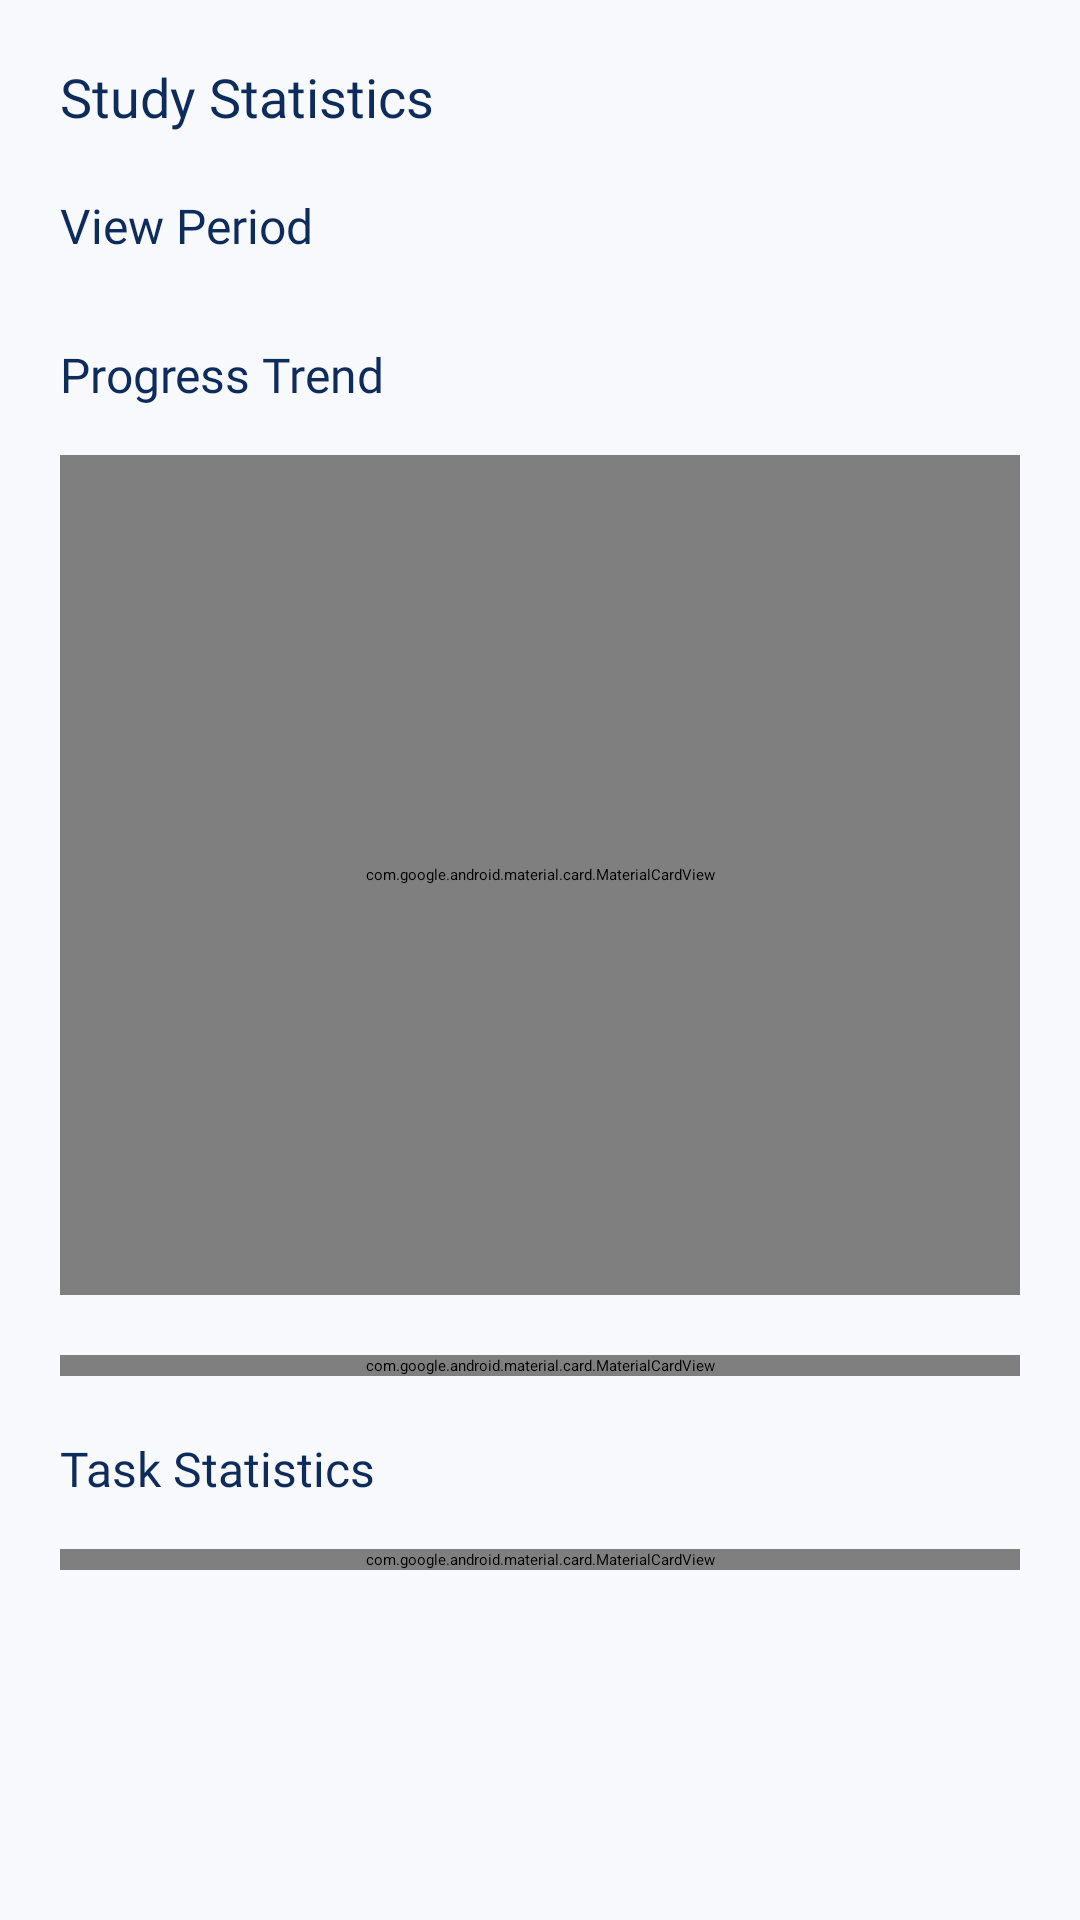

Produce the Android XML layout that renders to this screen, including the resource entries it uses.
<!-- AndroidManifest.xml: application theme Theme.SmartStudyPlanner -->
<!-- res/layout/fragment_statistics.xml -->
<?xml version="1.0" encoding="utf-8"?>
<ScrollView
    xmlns:android="http://schemas.android.com/apk/res/android"
    android:layout_width="match_parent"
    android:layout_height="match_parent"
    android:background="@color/background_general">

    <LinearLayout
        android:layout_width="match_parent"
        android:layout_height="wrap_content"
        android:orientation="vertical"
        android:padding="@dimen/padding_large">

        
        <TextView
            android:id="@+id/txtStatisticsTitle"
            android:layout_width="wrap_content"
            android:layout_height="wrap_content"
            android:text="Study Statistics"
            android:textColor="@color/primary_text"
            android:textSize="@dimen/text_heading"
            android:fontFamily="@font/poppins_semibold"/>

        
        <TextView
            android:layout_width="wrap_content"
            android:layout_height="wrap_content"
            android:layout_marginTop="@dimen/margin_large"
            android:text="View Period"
            android:textColor="@color/primary_text"
            android:textSize="@dimen/text_body"
            android:fontFamily="@font/poppins_semibold"/>

        <Spinner
            android:id="@+id/spinnerStatisticsPeriod"
            android:layout_width="match_parent"
            android:layout_height="wrap_content"
            android:layout_marginTop="@dimen/margin_small"/>

        
        <TextView
            android:layout_width="wrap_content"
            android:layout_height="wrap_content"
            android:layout_marginTop="@dimen/margin_large"
            android:text="Progress Trend"
            android:textColor="@color/primary_text"
            android:textSize="@dimen/text_body"
            android:fontFamily="@font/poppins_semibold"/>

        <com.google.android.material.card.MaterialCardView
            android:layout_width="match_parent"
            android:layout_height="280dp"
            android:layout_marginTop="@dimen/margin_medium"
            style="@style/Widget.SmartStudyPlanner.DashboardCard">

            <com.github.mikephil.charting.charts.LineChart
                android:id="@+id/chartProgressTrend"
                android:layout_width="match_parent"
                android:layout_height="match_parent"
                android:padding="@dimen/padding_medium"/>

        </com.google.android.material.card.MaterialCardView>

        
        <com.google.android.material.card.MaterialCardView
            android:layout_width="match_parent"
            android:layout_height="wrap_content"
            android:layout_marginTop="@dimen/margin_large"
            style="@style/Widget.SmartStudyPlanner.DashboardCard">

            <LinearLayout
                android:layout_width="match_parent"
                android:layout_height="wrap_content"
                android:orientation="vertical"
                android:padding="@dimen/padding_large">

                <TextView
                    android:layout_width="wrap_content"
                    android:layout_height="wrap_content"
                    android:text="Completion Rate"
                    android:textColor="@color/secondary_text"
                    android:textSize="@dimen/text_small"
                    android:fontFamily="@font/poppins_regular"/>

                <TextView
                    android:id="@+id/txtStatisticsPercent"
                    android:layout_width="wrap_content"
                    android:layout_height="wrap_content"
                    android:layout_marginTop="@dimen/margin_small"
                    android:text="0%"
                    android:textColor="@color/primary_dark"
                    android:textSize="28sp"
                    android:fontFamily="@font/poppins_semibold"/>

            </LinearLayout>

        </com.google.android.material.card.MaterialCardView>

        
        <TextView
            android:layout_width="wrap_content"
            android:layout_height="wrap_content"
            android:layout_marginTop="@dimen/margin_large"
            android:text="Task Statistics"
            android:textColor="@color/primary_text"
            android:textSize="@dimen/text_body"
            android:fontFamily="@font/poppins_semibold"/>

        <com.google.android.material.card.MaterialCardView
            android:layout_width="match_parent"
            android:layout_height="wrap_content"
            android:layout_marginTop="@dimen/margin_medium"
            style="@style/Widget.SmartStudyPlanner.DashboardCard">

            <LinearLayout
                android:layout_width="match_parent"
                android:layout_height="wrap_content"
                android:orientation="vertical"
                android:padding="@dimen/padding_large">

                <TextView
                    android:id="@+id/txtStatisticsTotal"
                    android:layout_width="match_parent"
                    android:layout_height="wrap_content"
                    android:text="Total Tasks: 0"
                    android:textColor="@color/secondary_text"
                    android:textSize="@dimen/text_body"
                    android:fontFamily="@font/poppins_regular"/>

                <TextView
                    android:id="@+id/txtStatisticsCompleted"
                    android:layout_width="match_parent"
                    android:layout_height="wrap_content"
                    android:layout_marginTop="@dimen/margin_medium"
                    android:text="Completed: 0"
                    android:textColor="@color/secondary_text"
                    android:textSize="@dimen/text_body"
                    android:fontFamily="@font/poppins_regular"/>

                <TextView
                    android:id="@+id/txtStatisticsPending"
                    android:layout_width="match_parent"
                    android:layout_height="wrap_content"
                    android:layout_marginTop="@dimen/margin_medium"
                    android:text="Pending: 0"
                    android:textColor="@color/secondary_text"
                    android:textSize="@dimen/text_body"
                    android:fontFamily="@font/poppins_regular"/>

                <TextView
                    android:id="@+id/txtStatisticsMissed"
                    android:layout_width="match_parent"
                    android:layout_height="wrap_content"
                    android:layout_marginTop="@dimen/margin_medium"
                    android:text="Missed: 0"
                    android:textColor="@color/secondary_text"
                    android:textSize="@dimen/text_body"
                    android:fontFamily="@font/poppins_regular"/>

            </LinearLayout>

        </com.google.android.material.card.MaterialCardView>



    </LinearLayout>

</ScrollView>
<!-- resources referenced by this layout -->
<resources>
  <color name="background_general">#F8F9FD</color>
  <color name="primary_dark">#1565C0</color>
  <color name="primary_text">#0D2B5B</color>
  <color name="secondary_text">#555555</color>
  <dimen name="margin_large">20dp</dimen>
  <dimen name="margin_medium">16dp</dimen>
  <dimen name="margin_small">8dp</dimen>
  <dimen name="padding_large">20dp</dimen>
  <dimen name="padding_medium">16dp</dimen>
  <dimen name="text_body">16sp</dimen>
  <dimen name="text_heading">18sp</dimen>
  <dimen name="text_small">14sp</dimen>
  <style name="Widget.SmartStudyPlanner.DashboardCard" parent="Widget.Material3.CardView.Elevated">
  
          <item name="cardBackgroundColor">@color/card_background</item>
          <item name="cardCornerRadius">@dimen/card_radius</item>
          <item name="cardElevation">4dp</item>
          <item name="strokeColor">@color/divider</item>
          <item name="strokeWidth">1dp</item>
  
      </style>
  <color name="card_background">#F7F9FC</color>
  <dimen name="card_radius">20dp</dimen>
  <color name="divider">#E5E7EB</color>
</resources>
